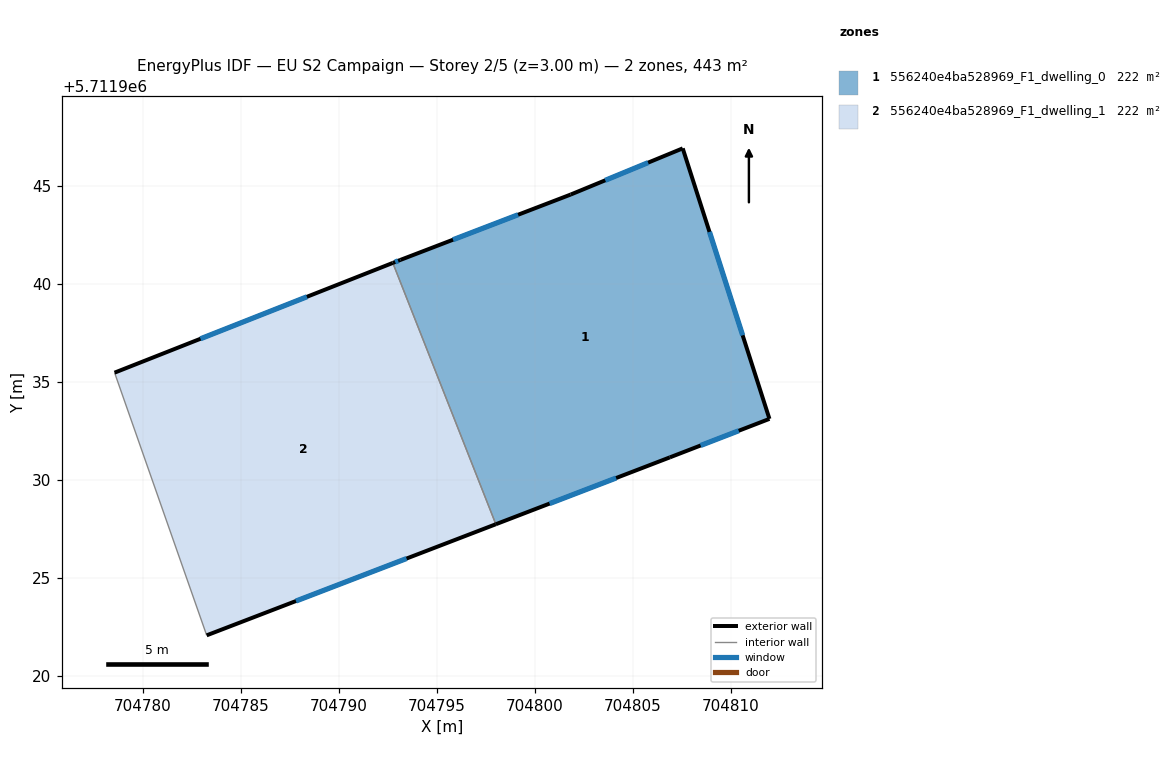
=== STOREY PLAN SPEC (per zone: floor XY polygon, exterior-wall plan segments, windows/doors) ===
zone 1: 556240e4ba528969_F1_dwelling_0  (221.7 m²)
  floor: (704811.98, 5711933.10) (704807.55, 5711946.91) (704801.83, 5711944.55) (704793.14, 5711941.22) (704792.75, 5711941.06) (704798.01, 5711927.72) (704806.89, 5711931.14)
  exterior wall: (704811.98, 5711933.10) – (704806.89, 5711931.14)  [5.4 m]
    window: (704810.41, 5711932.50) – (704808.46, 5711931.74)  [2.4 m²]
  exterior wall: (704806.89, 5711931.14) – (704798.01, 5711927.72)  [9.5 m]
    window: (704804.15, 5711930.08) – (704800.75, 5711928.78)  [4.2 m²]
  exterior wall: (704792.75, 5711941.06) – (704793.14, 5711941.22)  [0.4 m]
    window: (704792.87, 5711941.11) – (704793.02, 5711941.17)  [0.2 m²]
  exterior wall: (704793.14, 5711941.22) – (704801.83, 5711944.55)  [9.3 m]
    window: (704795.82, 5711942.25) – (704799.15, 5711943.52)  [4.1 m²]
  exterior wall: (704801.83, 5711944.55) – (704807.55, 5711946.91)  [6.2 m]
    window: (704803.60, 5711945.28) – (704805.78, 5711946.18)  [2.7 m²]
  exterior wall: (704807.55, 5711946.91) – (704811.98, 5711933.10)  [14.5 m]
    window: (704808.92, 5711942.65) – (704810.61, 5711937.37)  [6.4 m²]
  interior walls: 1
zone 2: 556240e4ba528969_F1_dwelling_1  (221.7 m²)
  floor: (704798.01, 5711927.72) (704792.75, 5711941.06) (704778.55, 5711935.46) (704783.25, 5711922.05)
  exterior wall: (704798.01, 5711927.72) – (704783.25, 5711922.05)  [15.8 m]
    window: (704793.45, 5711925.97) – (704787.81, 5711923.81)  [6.9 m²]
  exterior wall: (704778.55, 5711935.46) – (704792.75, 5711941.06)  [15.3 m]
    window: (704782.93, 5711937.19) – (704788.37, 5711939.33)  [6.7 m²]
  interior walls: 2

=== DERIVED (storey summary) ===
Building: EU S2 Campaign
Storey: 2 of 5  (floor level z = 3.00 m)
Storey gross floor area: 443.5 m²
Zones on this storey: 2
  - 556240e4ba528969_F1_dwelling_0: floor 221.7 m²; exterior wall 45.4 m (136.1 m²); 6 window(s) 19.9 m²; WWR 14.6%
  - 556240e4ba528969_F1_dwelling_1: floor 221.7 m²; exterior wall 31.1 m (93.2 m²); 2 window(s) 13.6 m²; WWR 14.6%
Zone adjacency (shared interzone walls):
  - 556240e4ba528969_F1_dwelling_0 ↔ 556240e4ba528969_F1_dwelling_1